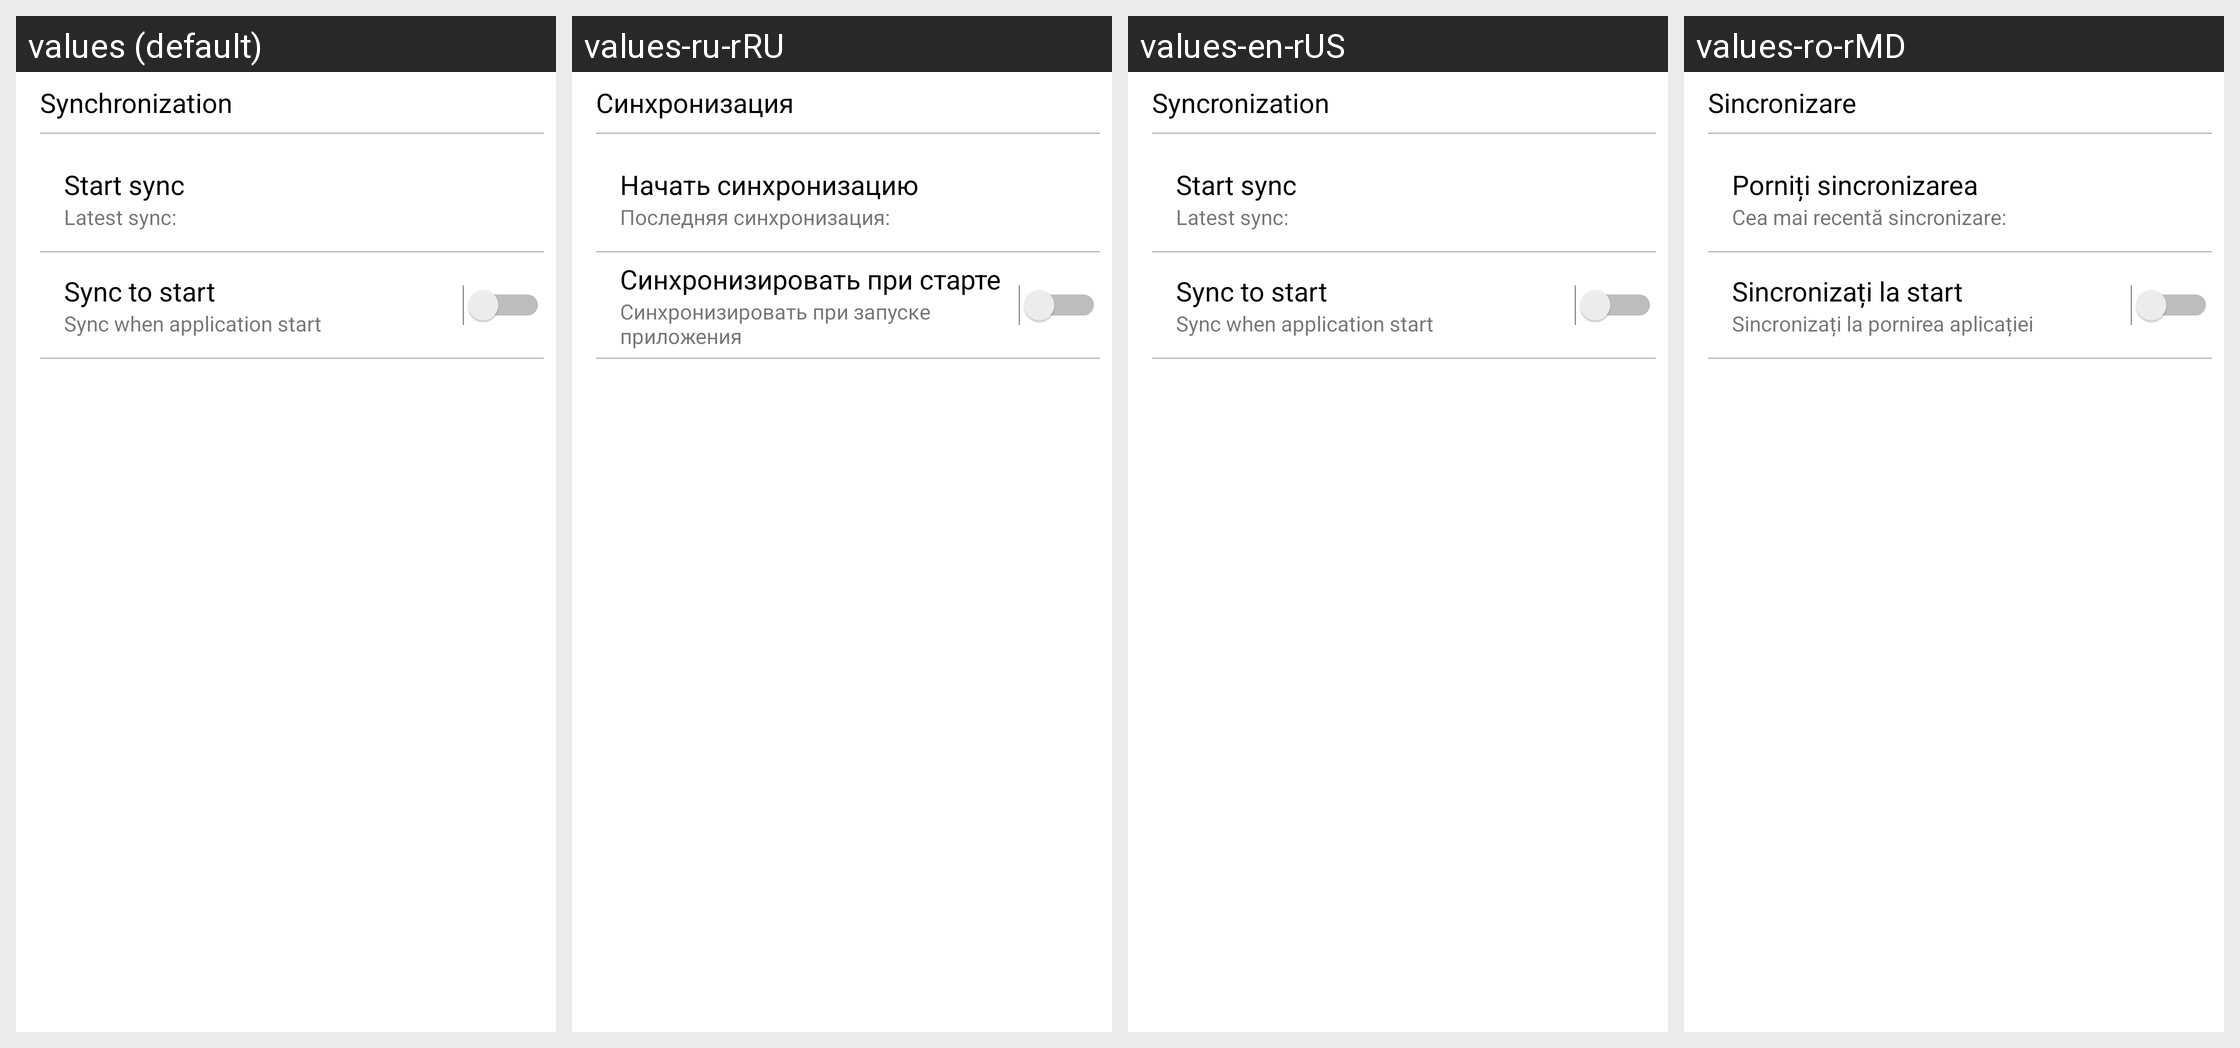

This grid shows one Android layout under several languages. Give, for every string resource on the screen, its name, the default text and each shown locale's text.
Android screen res/layout/fragment_sync.xml rendered under 4 locales, left to right: values (default), values-ru-rRU, values-en-rUS, values-ro-rMD. Device: Nexus 5 (rendered at 1080×1920; each locale shown at half size, 540×960, under a caption strip naming it); theme Theme.EAgent.
Strings drawn on this screen, with the default value and each locale's value (text and hints the layout hard-codes, and strings that could not be matched under every locale, appear in the picture but are not listed):

sync_to_start_item_settings
  values: Sync to start
  values-ru-rRU: Синхронизировать при старте
  values-en-rUS: Sync to start
  values-ro-rMD: Sincronizați la start

sync_when_application_start
  values: Sync when application start
  values-ru-rRU: Синхронизировать при запуске приложения
  values-en-rUS: Sync when application start
  values-ro-rMD: Sincronizați la pornirea aplicației

start_sync_item_settings
  values: Start sync
  values-ru-rRU: Начать синхронизацию
  values-en-rUS: Start sync
  values-ro-rMD: Porniți sincronizarea

latest_sync_item_detail_info
  values: Latest sync:
  values-ru-rRU: Последняя синхронизация:
  values-en-rUS: Latest sync:
  values-ro-rMD: Cea mai recentă sincronizare:

syncronization_title
  values: Synchronization
  values-ru-rRU: Синхронизация
  values-en-rUS: Syncronization
  values-ro-rMD: Sincronizare
